6-way image classification set "Classification" from GitHub (HM-space/MangoDataset_splitted); label vocabulary: Appon mango, Bire mangoes, Kagogwa mangoes, Alphonso mango, Boribo mango, honey mango.

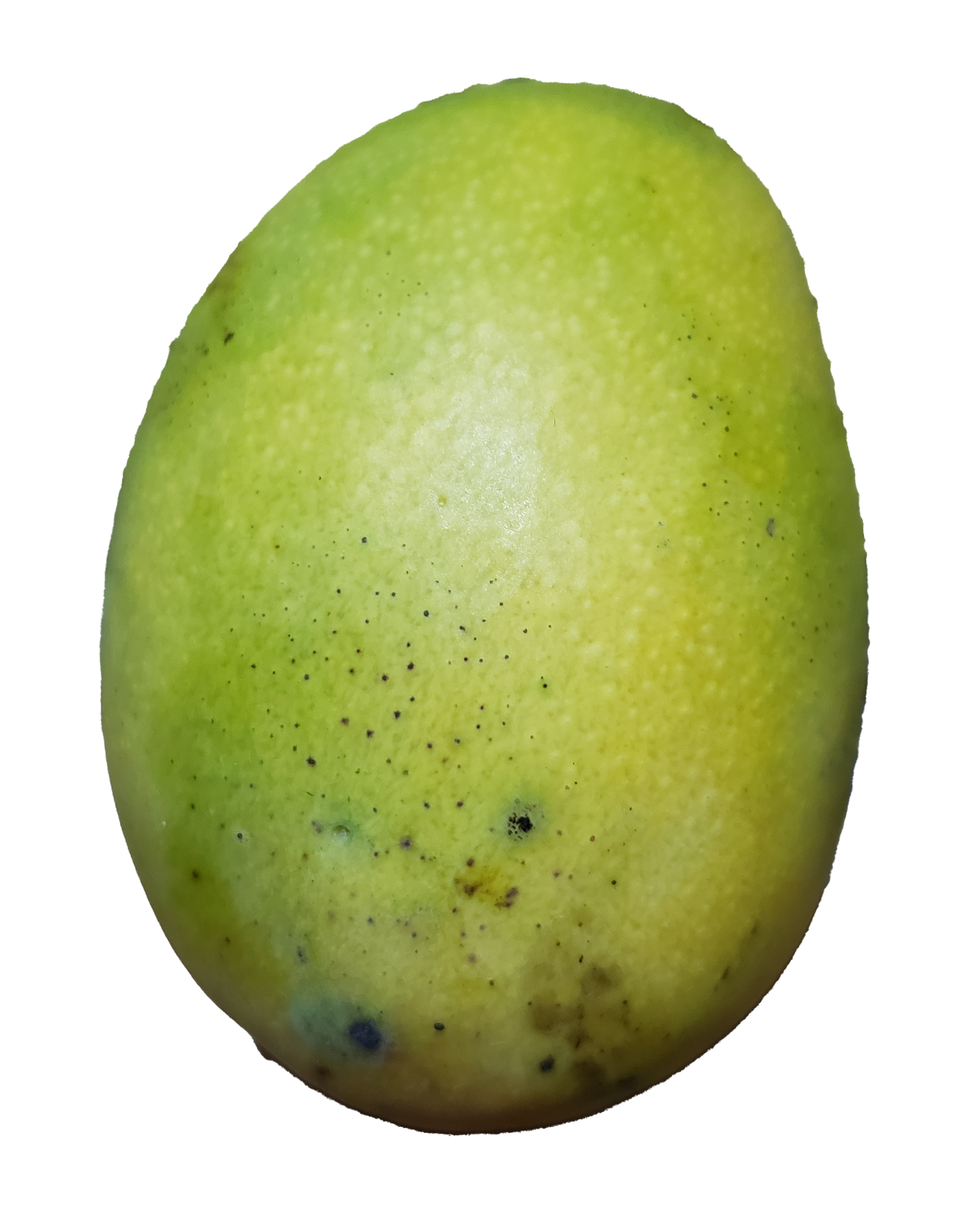
Label: Kagogwa mangoes

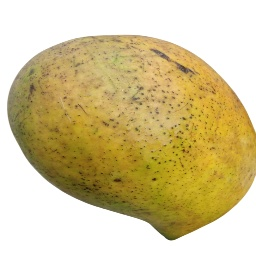
Label: Appon mango

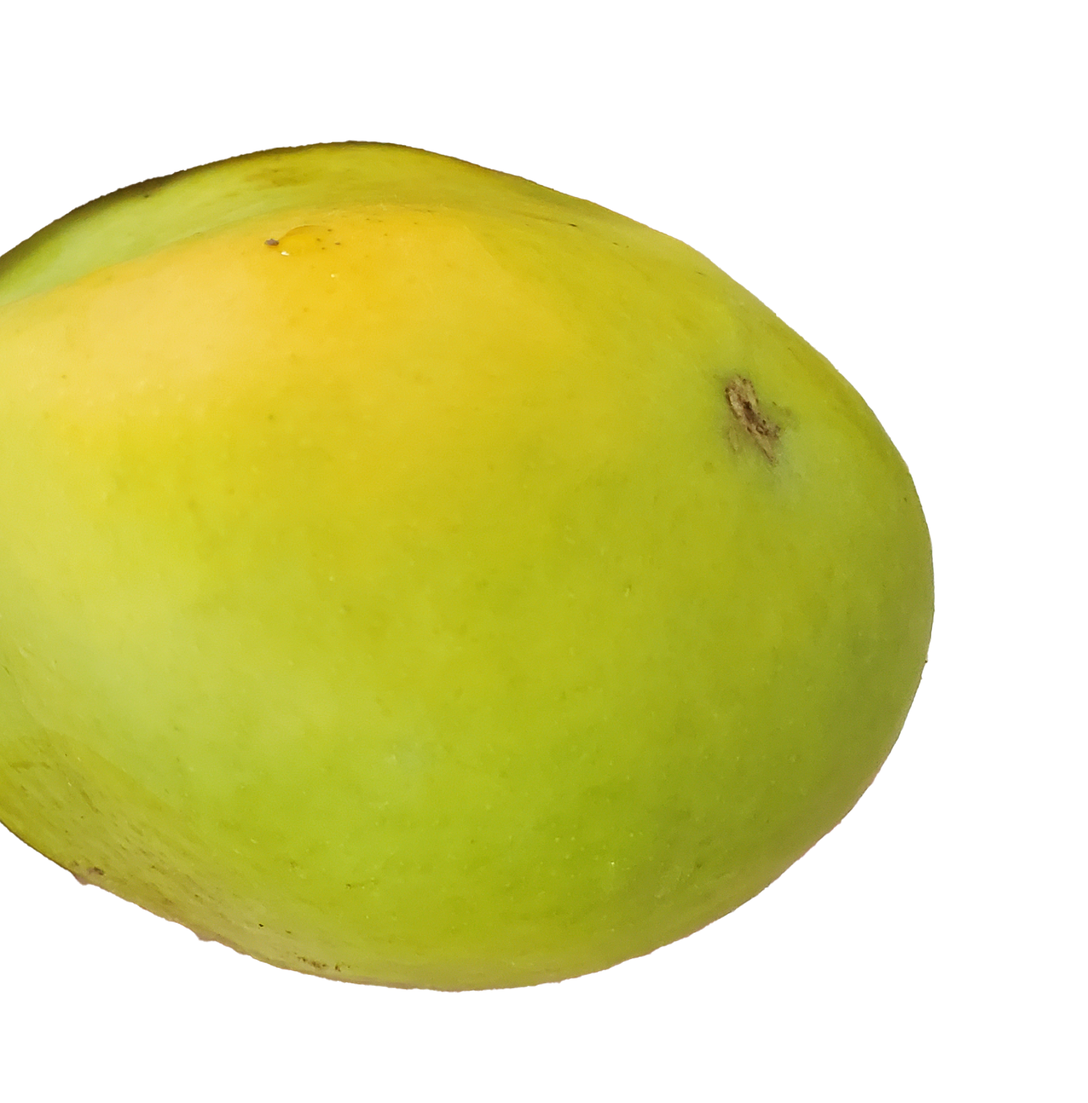
Label: Bire mangoes

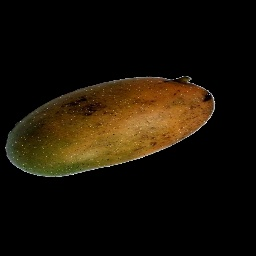
Label: honey mango

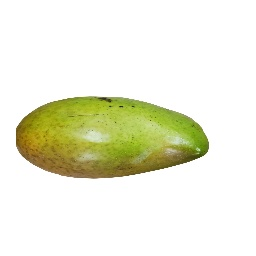
Label: Boribo mango

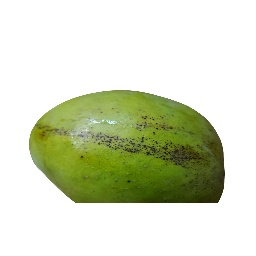
Label: Alphonso mango
